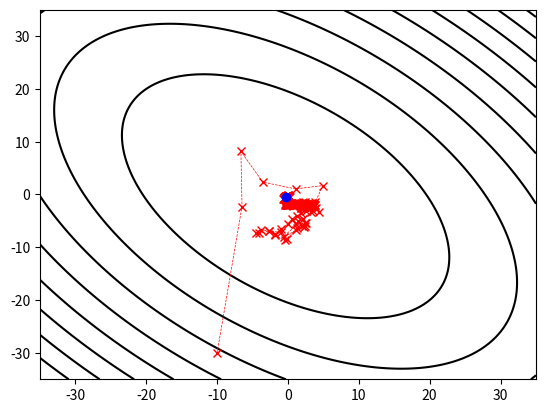

Write the Python code that produced this figure.
#Descenso de Gradiente Estocástico

import numpy as np
from matplotlib import pyplot as plt
import time
import scipy as sp
from scipy import stats
import scipy.special

np.random.seed(81934)

#función a optimizar
def function(x,y):
  f=x**2+y**2+x+y+x*y
  return f

#derivadas parciales
def parcial(x,y):
  res1 = 2*x+y+1
  res2 = 2*y+x+1
  return np.array([res1,res2])

dif=1.
minimo=np.array([-10,-30])
aux=np.zeros(2)
vec=minimo.copy()
contador=1
while dif>0.01:
  aux=minimo.copy()
  minimo=aux-(parcial(aux[0],aux[1])+np.random.normal(loc=0.,scale=30.0,size=2))/(2*contador)
  contador=contador+1
  dif=np.sum(np.abs(minimo-aux))
  vec=np.column_stack((vec,np.reshape(minimo,(2,1))))


parta=125
partb=125
Z=np.zeros((parta,partb))

ainf=-35.0
asup=35.0
binf=-35.0
bsup=35.0

a=0
for i in np.linspace(ainf,asup,parta):
  b=0
  for j in np.linspace(binf,bsup,partb):
      Z[a,b]=function(i,j)
      b=b+1
  a=a+1

plt.contour(np.linspace(ainf,asup,parta),np.linspace(binf,bsup,partb),np.transpose(Z),levels=10,colors="black")
plt.plot(vec[0,:],vec[1,:],'rx')
plt.plot(vec[0,:],vec[1,:],'r',linewidth=0.5,linestyle='dashed')
plt.plot(minimo[0],minimo[1],'bo')
plt.show()

print('Mínimo aproximado: ',minimo,sep='')
